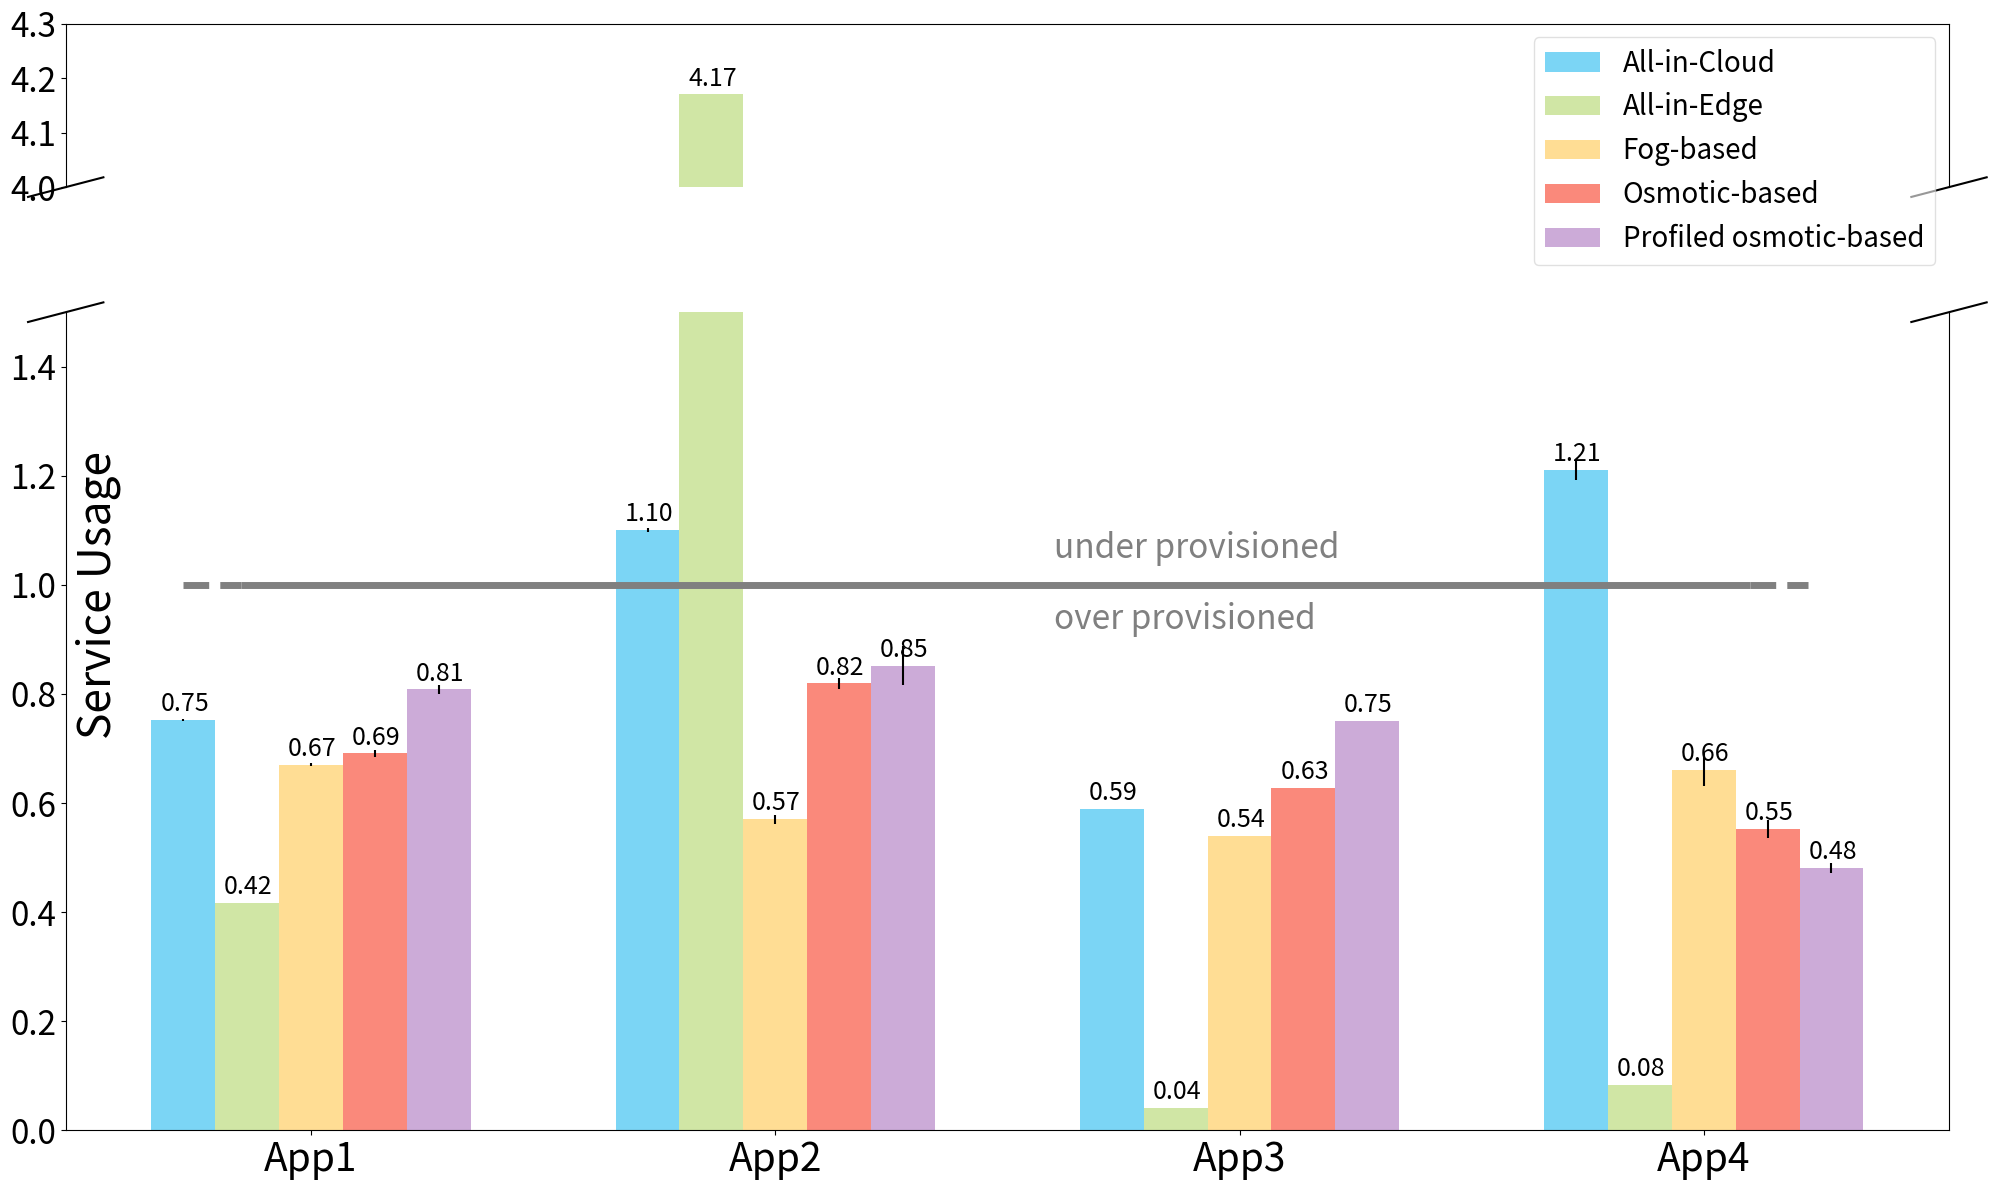

This chart was generated by the following Python code:
#!/usr/bin/env python3
# -*- coding: utf-8 -*-
"""
Created on Fri Jul  9 08:39:30 2021

@author: isaaclera
"""

#!/usr/bin/env python3
# -*- coding: utf-8 -*-
"""
Created on Fri Mar 12 11:15:04 2021

@author: isaaclera
"""
import matplotlib
import matplotlib.pyplot as plt
import numpy as np
import matplotlib.gridspec as gridspec

name=["All-in-Cloud","All-in-Edge","Fog-based","Osmotic-based","Profiled osmotic-based"]
color = {0:"#08F7FE",1:"Carrot",2:"green",3:"purple",4:"carmine",5:"pink",7:"red"}



color = ["#7BD5F5","#DC8665","#138086","#534666","#FFCAD4"]      
# 86E3CE

color = ["#7BD5F5","#D0E6A5","#FFDD94","#FA897B","#CCABD8"]      

#LArge for v2 rules version

rrApp1 = [0.752105,0.417,0.67035,0.690944,0.808213]
rrApp2 = [1.100947,4.169832,0.570582,0.819347,0.852051]
rrApp3 = [0.588953,0.041699,0.539425,0.627986,0.751112]
rrApp4 = [1.210558,0.083424,0.661174,0.552618,0.481432]

# rrApp1 = [0.752105,0.417,0.697111,0.695595,0.82344]
# rrApp2 = [1.100947,4.169832,0.579293,0.856645,0.920153]
# rrApp3 = [0.588953,0.041699,0.546622,0.633757,0.753256]
# rrApp4 = [1.210558,0.083424,0.648039,0.564457,0.501058]


rrErrorApp1 = [0.002096,0,0.002357,0.005767,0.007945]
rrErrorApp2 = [0.003327,0,0.008121,0.010333,0.035005]
rrErrorApp3 = [0.000147,0,0,0.000013,0.000016]
rrErrorApp4 = [0.018952,0,0.030054,0.015963,0.00938]

# rrErrorApp1 = [0.002096,0,0.020623,0.016385,0.004608]
# rrErrorApp2 = [0.003327,0,0.006885,0.017315,0.060802]
# rrErrorApp3 = [0.000147,0,0,0,0]
# rrErrorApp4 = [0.018952,0,0.054024,0.022856,0.016079]


# LARGE RESULTS v1
# rrApp1 = [0.750,0.417,0.684,0.710,0.819]
# rrApp2 = [1.100,4.170,0.579,0.855,0.834]
#
# rrApp3 = [0.589,0.042,0.547,0.634,0.753]
# rrApp4 = [1.225,0.083,0.691,0.549,0.484]
# rrs=[rrApp1,rrApp2,rrApp3,rrApp4]

# LArge restults 5

# rrApp1 = [0.752105,0.417,0.614511,0.940581,0.940581]
# rrApp2 = [1.100947,4.169832,1.094396,1.057151,1.134020]
# rrApp3 = [0.588953,0.041699,0.481525,0.630469,0.749304]
# rrApp4 = [1.210558,0.083424,0.523047,0.530954,0.566843]
#
# rrErrorApp1 = [0.002096,0,0.006495,0,0]
# rrErrorApp2 = [0.003327,0,0.007779,0.040220,0.036544]
# rrErrorApp3 = [0.000147,0,0.000406,0,0]
# rrErrorApp4 = [0.018952,0,0.016124,0.039219,0.031071]

rrs=[rrApp1,rrApp2,rrApp3,rrApp4]
errs=[rrErrorApp1,rrErrorApp2,rrErrorApp3,rrErrorApp4]


x = np.array([0,1,2,3])
labels = ["App1","App2","App3","App4"]
width = 0.55
shiftA = 4
xticks = [width*2,shiftA+width*2,shiftA*2+width*2,shiftA*3+width*2]


ylim = [4, 4.3]
ylim2 = [0.0, 1.5]
ylimratio = (ylim[1] - ylim[0]) / (ylim2[1] - ylim2[0] + ylim[1] - ylim[0])
ylim2ratio = (ylim2[1] - ylim2[0]) / (ylim2[1] - ylim2[0] + ylim[1] - ylim[0])
gs = gridspec.GridSpec(2, 1, height_ratios=[ylimratio, ylim2ratio])

fig = plt.figure(figsize=(20, 12))
ax = fig.add_subplot(gs[0])
ax2 = fig.add_subplot(gs[1])

shiftx = 0
for ap in x:
    shiftx = shiftA *ap
    for i in range(len(rrs[ap])):
        acc = shiftx+(width*i)
        label = name[i]
        if ap>=1: label = None
        ax.bar(acc, rrs[ap][i],yerr=errs[ap][i] ,width=width, label=label,color=color[i])
        ax2.bar(acc, rrs[ap][i], yerr=errs[ap][i] ,width=width, label=label,color=color[i])
        ax.annotate('%0.2f'%rrs[ap][i],
              xy=(acc, rrs[ap][i]),
              xytext=(1,2),  # 3 points vertical offset
              textcoords="offset points",
              ha='center', va='bottom',
              fontsize=18)

        ax2.annotate('%0.2f'%rrs[ap][i],
              xy=(acc, rrs[ap][i]),
              xytext=(1,2),  # 3 points vertical offset
              textcoords="offset points",
              ha='center', va='bottom',
              fontsize=18)

ax.set_ylim(ylim)
ax2.set_ylim(ylim2)

ax.spines['bottom'].set_visible(False)
ax2.spines['top'].set_visible(False)
ax2.xaxis.tick_bottom()
ax.set_xticks([])

# Add some text for labels, title and custom x-axis tick labels, etc.
# ax2.set_ylabel('Response time',fontsize=32)




# ax.set_title('Response time by Experiment and App',fontsize=35)
ax2.set_xticks(xticks)
ax2.set_xticklabels(labels,fontsize=30)


ax2.hlines(y=1,xmin=0.5,xmax=13.5,color="gray",linewidth=5)
ax2.hlines(y=1,xmin=0,xmax=0.5,color="gray",linewidth=5,linestyles="--")
ax2.hlines(y=1,xmin=13.5,xmax=14,color="gray",linewidth=5,linestyles="--")

ax2.text(7.5,1.05,"under provisioned",color="gray",fontsize=24)
ax2.text(7.5,0.92,"over provisioned",color="gray",fontsize=24)


for tick in ax2.get_xticklabels():
    tick.set_fontsize(28)
for tick in ax2.get_yticklabels():
    tick.set_fontsize(24)

for tick in ax.get_yticklabels():
    tick.set_fontsize(24)

ax.legend(ncol=1,loc=1,prop={'size': 20},framealpha=0.6)

kwargs = dict(color='k', clip_on=False)
xlim = ax.get_xlim()
dx = .02 * (xlim[1] - xlim[0])
dy = .01 * (ylim[1] - ylim[0]) / ylimratio
ax.plot((xlim[0] - dx, xlim[0] + dx), (ylim[0] - dy, ylim[0] + dy), **kwargs)
ax.plot((xlim[1] - dx, xlim[1] + dx), (ylim[0] - dy, ylim[0] + dy), **kwargs)
dy = .01 * (ylim2[1] - ylim2[0]) / ylim2ratio
ax2.plot((xlim[0] - dx, xlim[0] + dx), (ylim2[1] - dy, ylim2[1] + dy), **kwargs)
ax2.plot((xlim[1] - dx, xlim[1] + dx), (ylim2[1] - dy, ylim2[1] + dy), **kwargs)

ax.set_xlim(xlim)
ax2.set_xlim(xlim)



#ax.set_ylim(0,400)
#plt.ylabel('Response time', multialignment='center',fontsize=32)
fig.text(0.04, 0.5, r"Service Usage", va="center", rotation="vertical", fontsize=32)
fig.tight_layout()
plt.show()
fig.savefig("bar_service_usage_large.pdf", dpi=400)

